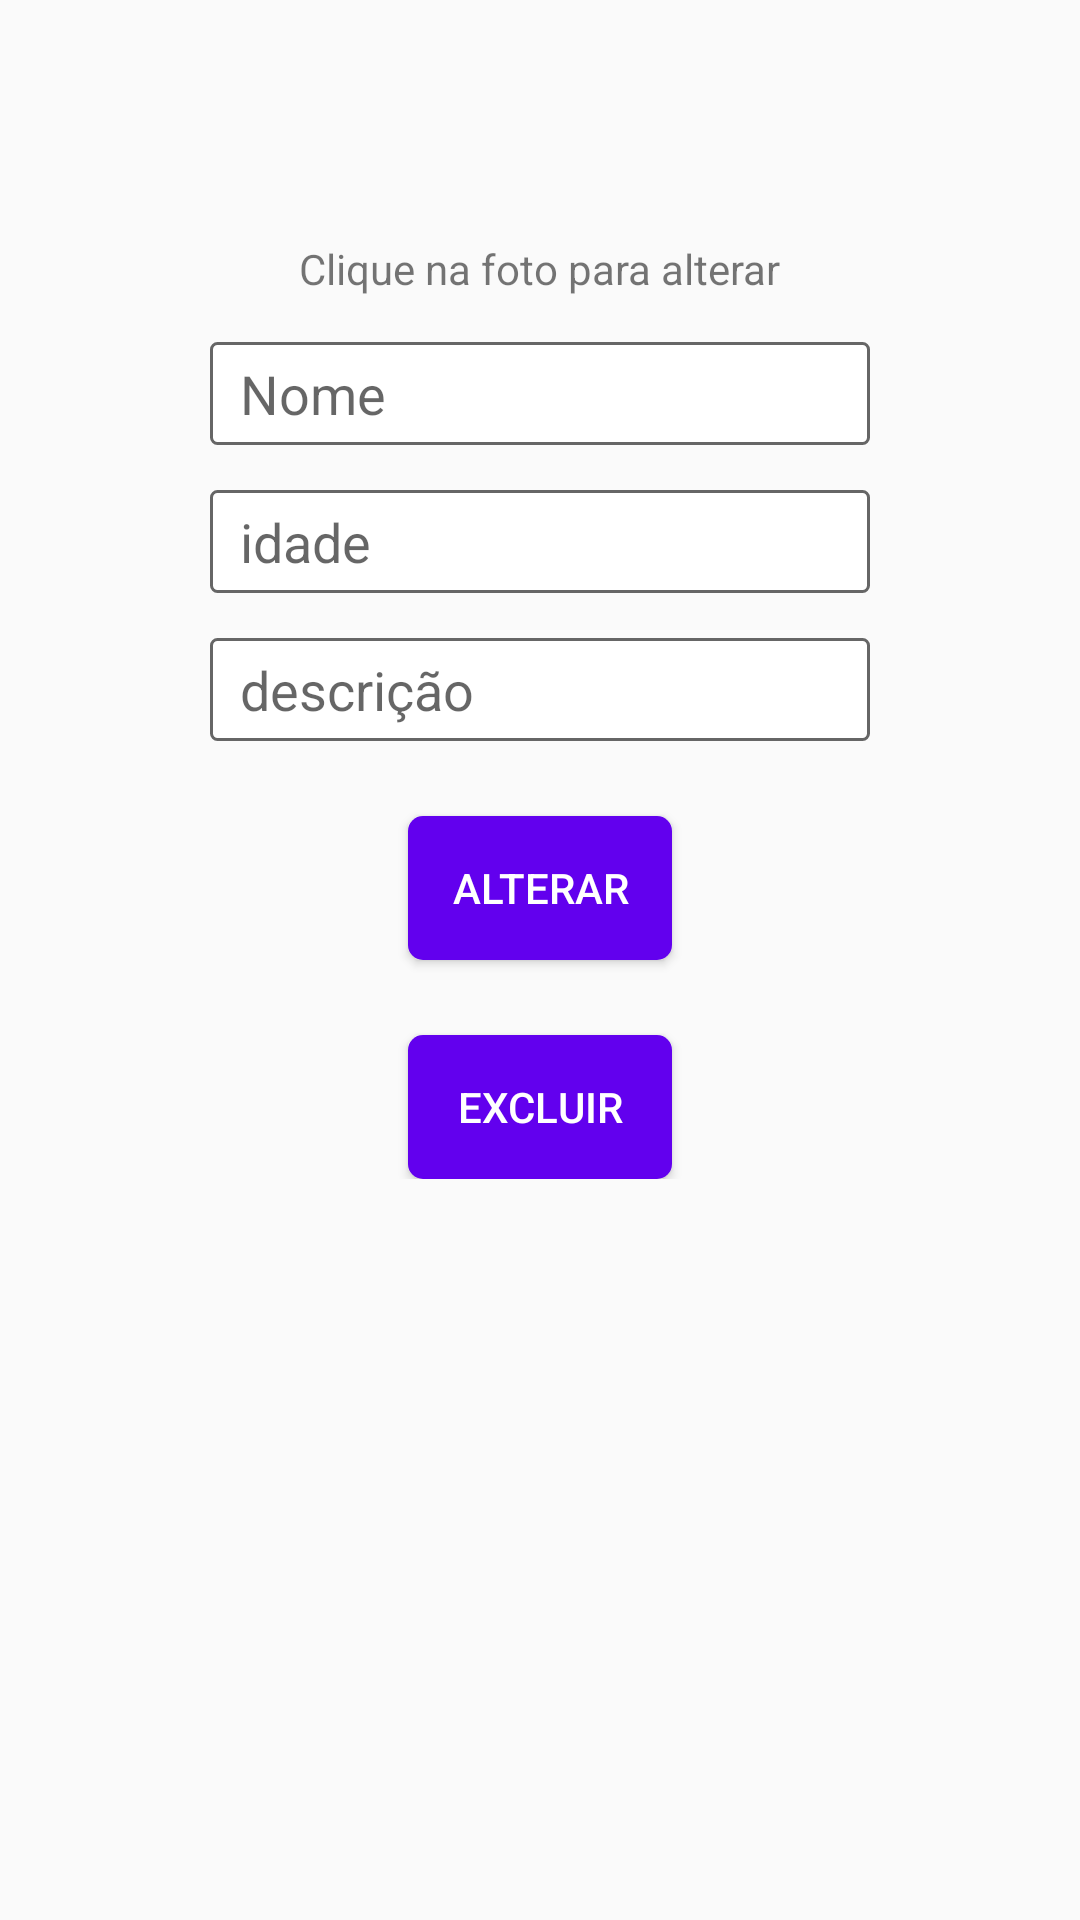

This screen was rendered from an Android layout file. Write that file and the resources it references.
<!-- AndroidManifest.xml: application theme AppTheme -->
<!-- res/layout/fragment_edit_paciente.xml -->
<?xml version="1.0" encoding="utf-8"?>
<android.support.constraint.ConstraintLayout
    xmlns:android="http://schemas.android.com/apk/res/android"
    xmlns:tools="http://schemas.android.com/tools"
    android:layout_width="match_parent"
    android:layout_height="match_parent">

    <ScrollView
        android:layout_width="match_parent"
        android:layout_height="wrap_content"
        tools:layout_editor_absoluteX="16dp"
        tools:layout_editor_absoluteY="0dp">

        <LinearLayout
            android:layout_width="match_parent"
            android:layout_height="wrap_content"
            android:layout_margin="30dp"
            android:orientation="vertical">

            <LinearLayout
                android:layout_width="match_parent"
                android:layout_height="wrap_content"
                android:layout_marginTop="25dp"
                android:orientation="horizontal"
                android:weightSum="3">



                <ImageView
                    android:layout_width="match_parent"
                    android:layout_height="wrap_content"
                    android:layout_weight="1" />

                <ImageView
                    android:id="@+id/edit_iv"
                    android:layout_width="match_parent"
                    android:layout_height="wrap_content"
                    android:layout_weight="1"
                    android:adjustViewBounds="true"
                    android:scaleType="fitXY" />

                <ImageView
                    android:layout_width="match_parent"
                    android:layout_height="wrap_content"
                    android:layout_weight="1" />
            </LinearLayout>
            <TextView
                android:layout_width="wrap_content"
                android:layout_height="wrap_content"
                android:layout_gravity="center"
                android:layout_marginTop="25dp"
                android:text="Clique na foto para alterar" />


            <EditText
                android:id="@+id/edit_nome"
                android:layout_width="match_parent"
                android:layout_height="wrap_content"
                android:layout_marginLeft="40dp"
                android:layout_marginRight="40dp"
                android:layout_marginTop="15dp"
                android:background="@drawable/bk_edittext_rounded"
                android:hint="@string/name" />

            <EditText
                android:id="@+id/edit_idade"
                android:layout_width="match_parent"
                android:layout_height="wrap_content"
                android:layout_marginLeft="40dp"
                android:layout_marginRight="40dp"
                android:layout_marginTop="15dp"
                android:background="@drawable/bk_edittext_rounded"
                android:hint="@string/age"
                android:inputType="number"
                android:maxLength="3" />

            <EditText
                android:id="@+id/edit_descricao"
                android:layout_width="match_parent"
                android:layout_height="wrap_content"
                android:layout_marginLeft="40dp"
                android:layout_marginRight="40dp"
                android:layout_marginTop="15dp"
                android:background="@drawable/bk_edittext_rounded"
                android:hint="@string/optional" />

            <Button
                android:id="@+id/edit_salvar"
                android:layout_width="wrap_content"
                android:layout_height="wrap_content"
                android:layout_gravity="center"
                android:layout_marginTop="25dp"
                android:background="@drawable/bk_button_rounded"
                android:text="Alterar"
                android:textAllCaps="true"
                android:textColor="#FFF" />

            <Button
                android:id="@+id/btnDelete"
                android:layout_width="wrap_content"
                android:layout_height="wrap_content"
                android:layout_gravity="center"
                android:layout_marginTop="25dp"
                android:background="@drawable/bk_button_rounded"
                android:textAllCaps="true"
                android:textColor="#FFF"
                android:text="Excluir" />
        </LinearLayout>
    </ScrollView>

</android.support.constraint.ConstraintLayout>
<!-- resources referenced by this layout -->
<resources>
  <!-- drawable bk_button_rounded (drawable) -->
  <?xml version="1.0" encoding="utf-8"?>
  <shape xmlns:android="http://schemas.android.com/apk/res/android">
  
      <corners android:radius="5dp"/>
      <solid android:color="@color/colorPrimary"/>
      <padding
          android:top="5dp"
          android:right="10dp"
          android:left="10dp"
          android:bottom="5dp"/>
  
  </shape>
  <!-- drawable bk_edittext_rounded (drawable) -->
  <?xml version="1.0" encoding="utf-8"?>
  <shape xmlns:android="http://schemas.android.com/apk/res/android">
  
      <corners android:radius="2dp"/>
      <stroke
          android:color="#666"
          android:width="1dp"/>
      <solid android:color="#fff"/>
      <padding
          android:bottom="5dp"
          android:left="10dp"
          android:right="10dp"
          android:top="5dp"/>
  </shape>
  <string name="age">idade</string>
  <string name="name">Nome</string>
  <string name="optional">descrição</string>
  <style name="AppTheme" parent="Theme.AppCompat.Light.DarkActionBar">
          
          <item name="colorPrimary">@color/colorPrimary</item>
          <item name="colorPrimaryDark">@color/colorPrimaryDark</item>
          <item name="colorAccent">@color/colorAccent</item>
  
          <item name="android:actionOverflowButtonStyle">@style/option_menu_sobre</item>
      </style>
  <style name="option_menu_sobre" parent="android:style/Widget.Holo.Light.ActionButton.Overflow">
          <item name="android:src">@drawable/iconsobre</item>
      </style>
  <!-- drawable iconsobre: png bitmap (drawable, 12052 bytes) -->
  <!-- not gathered from this repository: default colours our renderer supplied (Android Studio template values) -->
  <color name="colorPrimary">#FF6200EE</color>
  <color name="colorPrimaryDark">#FF3700B3</color>
  <color name="colorAccent">#FF03DAC5</color>
</resources>
